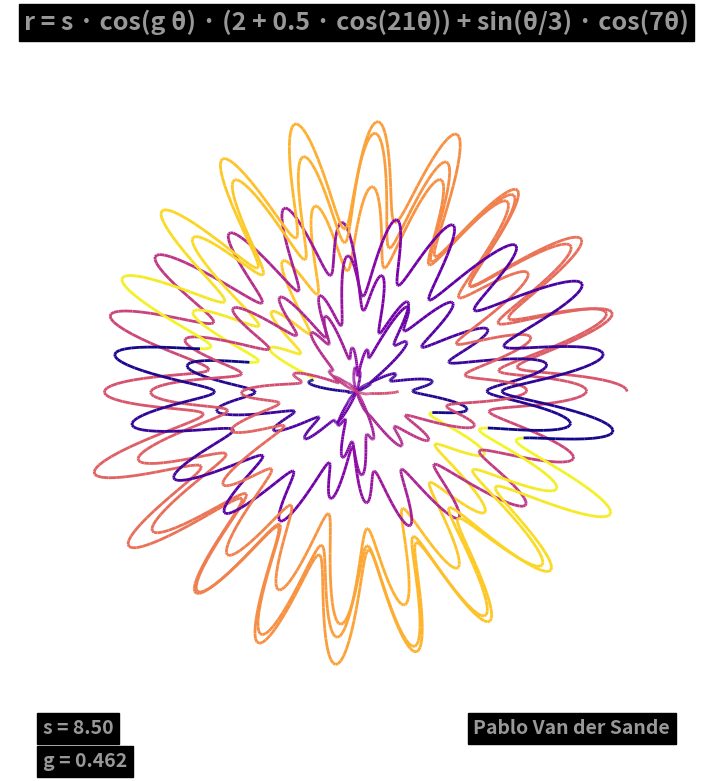

Write the Python code that produced this figure. (Note: this script raises an exception after producing the figure.)
# main-slow.py
# this is the final version for an mp4
import numpy as np
import matplotlib.pyplot as plt
from matplotlib.animation import FuncAnimation
from matplotlib.collections import LineCollection
import matplotlib.cm as cm

# PARAMETERS
theta = np.linspace(0, 12*np.pi, 4000)
base_frames = 200
slow_factor = 3
frames = int(base_frames * slow_factor)
color_speed = 0.1

# YOUR NAME
your_name = "Pablo Van der Sande"

# ORIGINAL FORMULA (as text for overlay)
formula_text = r"r = s · cos(g θ) · (2 + 0.5 · cos(21θ)) + sin(θ/3) · cos(7θ)"

# ORIGINAL FORMULA FUNCTION
def original_r(theta, s, g):
    return s * np.cos(g * theta) * (2 + 0.5 * np.cos(21*theta)) + np.sin(theta/3) * np.cos(7*theta)

# LOOPABLE s and g
def s_func(t):
    return 10 * np.sin(2 * np.pi * t / frames)

def g_func(t):
    return 0.25 + 0.25 * np.sin(2 * np.pi * t / frames)

# CALCULATE MAX RADIUS
def compute_global_max_r(theta):
    max_r = 0
    t_samples = np.linspace(0, frames, 20)
    for t in t_samples:
        s = s_func(t)
        g = g_func(t)
        r = original_r(theta, s, g)
        max_r = max(max_r, np.max(np.abs(r)))
    return max_r

global_max_r = compute_global_max_r(theta)

# CREATE LINE SEGMENTS FOR COLOR
def get_segments(x, y):
    points = np.array([x, y]).T.reshape(-1,1,2)
    segments = np.concatenate([points[:-1], points[1:]], axis=1)
    return segments

# ANIMATION FUNCTION
def animate_loop_color_with_text(filename):
    fig, ax = plt.subplots(figsize=(9,9))
    ax.set_aspect('equal')
    ax.axis('off')
    ax.set_xlim(-global_max_r*1.05, global_max_r*1.05)
    ax.set_ylim(-global_max_r*1.05, global_max_r*1.05)

    lc = LineCollection([], linewidths=2, cmap=cm.plasma)
    ax.add_collection(lc)

    # Static text: formula (top center)
    ax.text(0, global_max_r*1.08, formula_text,
            color='white', fontsize=18, ha='center', va='bottom',
            fontweight='bold', backgroundcolor='black', alpha=0.6)

    # Name (bottom right)
    ax.text(global_max_r*0.95, -global_max_r*1.05, your_name,
            color='white', fontsize=14, ha='right', va='bottom',
            fontweight='bold', backgroundcolor='black', alpha=0.6)

    # Dynamic text for s and g (bottom left)
    s_text = ax.text(-global_max_r*0.95, -global_max_r*1.05, "", 
                     color='white', fontsize=14, ha='left', va='bottom',
                     fontweight='bold', backgroundcolor='black', alpha=0.6)
    g_text = ax.text(-global_max_r*0.95, -global_max_r*1.15, "", 
                     color='white', fontsize=14, ha='left', va='bottom',
                     fontweight='bold', backgroundcolor='black', alpha=0.6)

    def update(frame):
        s = s_func(frame)
        g = g_func(frame)
        r = original_r(theta, s, g)
        x = r * np.cos(theta)
        y = r * np.sin(theta)

        segments = get_segments(x, y)
        lc.set_segments(segments)
        lc.set_array((theta + frame*color_speed) % (2*np.pi))

        # Update dynamic text
        s_text.set_text(f"s = {s:.2f}")
        g_text.set_text(f"g = {g:.3f}")
        return lc, s_text, g_text

    anim = FuncAnimation(fig, update, frames=frames, blit=True)
    anim.save(filename, fps=30, dpi=200)
    plt.close(fig)

# Render animation
animate_loop_color_with_text("original_animation_polished.mp4")